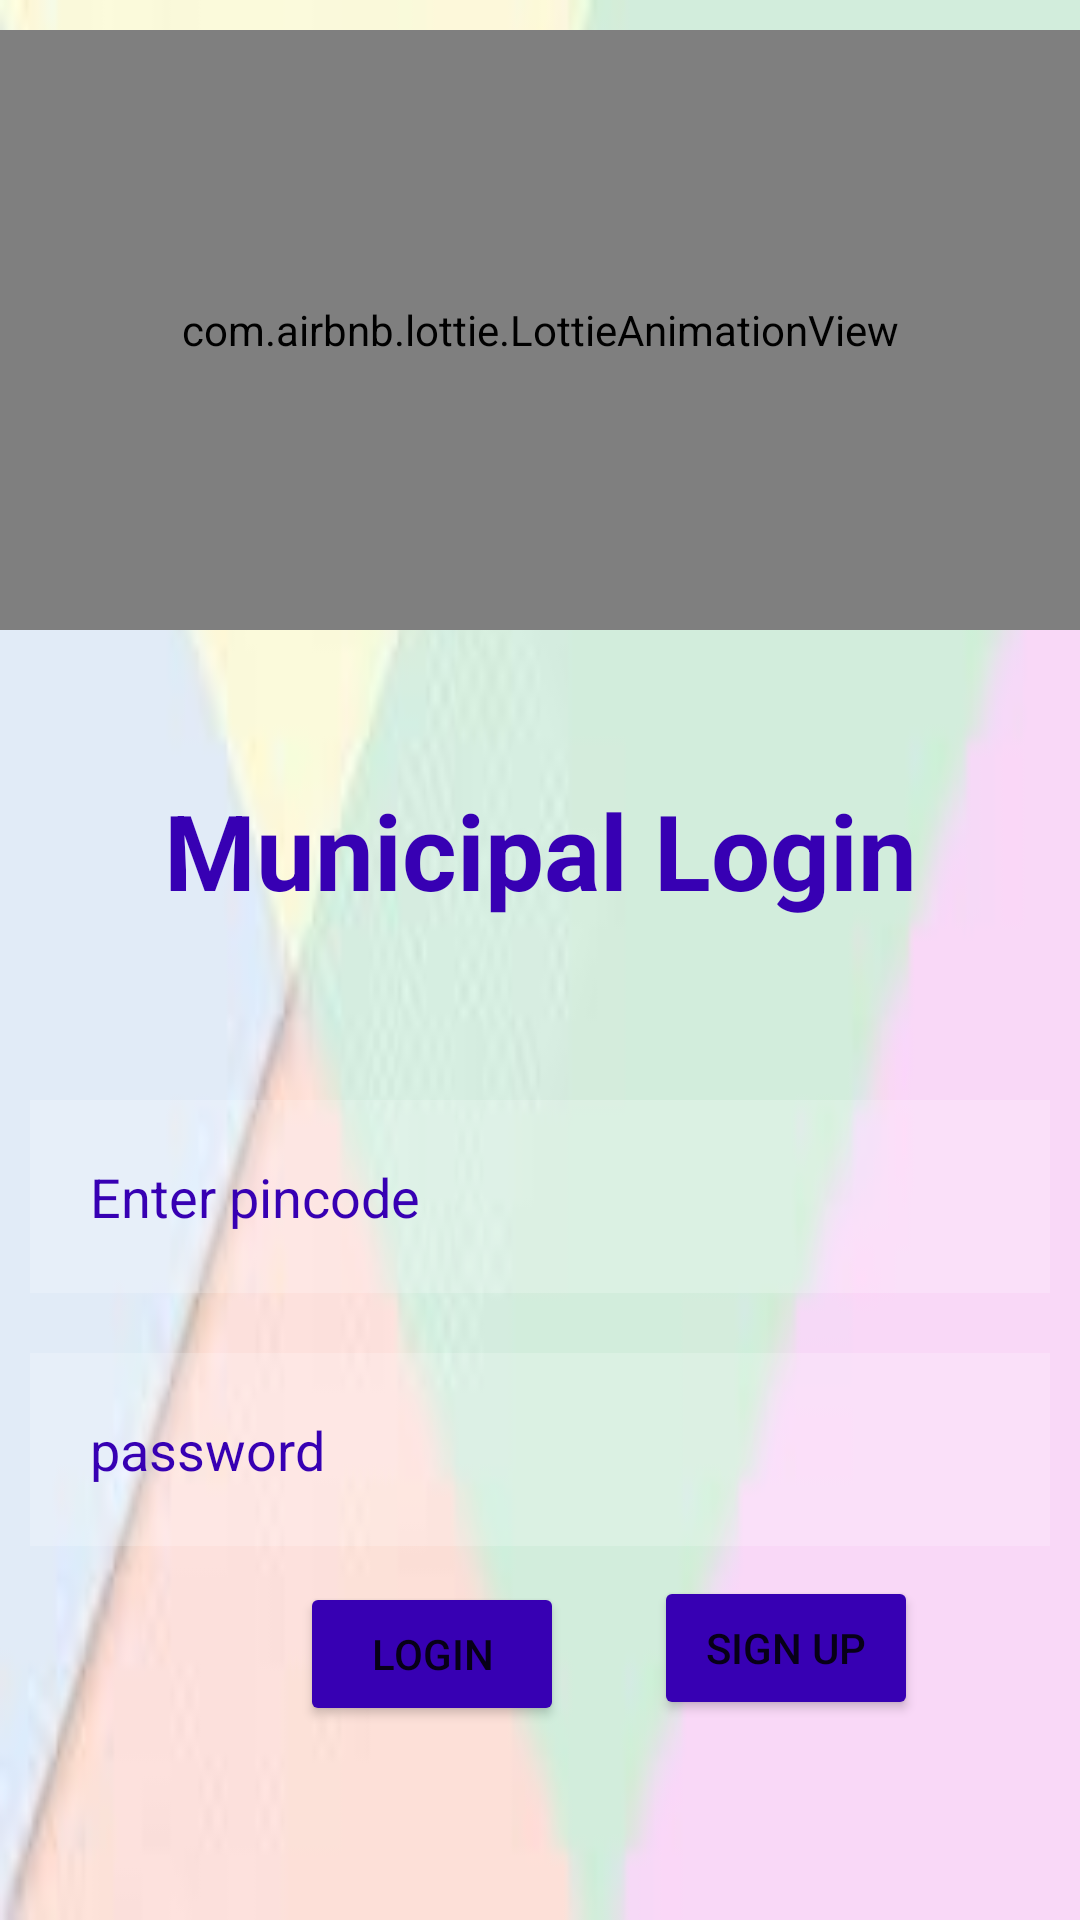

Layout XML and referenced resources for this Android screen:
<!-- AndroidManifest.xml: application theme Theme.KhaddaMuktaBharat -->
<!-- res/layout/activity_municipal_first_page.xml -->
<?xml version="1.0" encoding="utf-8"?>
<RelativeLayout android:layout_width="fill_parent"
    android:layout_height="fill_parent"
    xmlns:android="http://schemas.android.com/apk/res/android"
   android:background="@drawable/backgroung"
    xmlns:app="http://schemas.android.com/apk/res-auto"
    android:orientation="vertical">
    <com.airbnb.lottie.LottieAnimationView
        android:layout_marginTop="10dp"
        android:layout_width="500dp"
        android:layout_marginLeft="0dp"
        android:layout_height="200dp"
        app:lottie_autoPlay="true"
        android:id="@+id/l1"
        app:lottie_cacheComposition="true"
        app:lottie_loop="true"
        app:lottie_rawRes="@raw/m"
        app:lottie_speed="1"

        >  </com.airbnb.lottie.LottieAnimationView>
    <TextView
        android:layout_below="@+id/l1"
        android:layout_width="match_parent"
        android:layout_height="wrap_content"
        android:layout_marginTop="-300dp"
        android:id="@+id/login"
        android:text="Municipal Login"
        android:textColor="@color/colorPrimaryDark"
        android:textStyle="bold"
        android:textSize="35sp"
        android:layout_margin="50dp"
        android:gravity="center"
        />

    <EditText
        android:id="@+id/username1"
        android:layout_width="match_parent"
        android:layout_height="wrap_content"
        android:layout_below="@+id/login"
        android:layout_marginStart="10dp"
        android:layout_marginTop="10dp"
        android:layout_marginEnd="10dp"
        android:layout_marginBottom="10dp"
        android:background="#30ffffff"
        android:drawableLeft="@drawable/ic_person_outline_black_24dp"
        android:drawablePadding="20dp"
        android:hint="Enter pincode"
        android:inputType="number"
        android:padding="20dp"
        android:textColor="@color/colorPrimaryDark"
        android:textColorHint="@color/colorPrimaryDark" />

    <EditText
        android:id="@+id/password1"
        android:layout_width="match_parent"
        android:layout_height="wrap_content"
        android:layout_below="@+id/username1"
        android:layout_marginStart="10dp"
        android:layout_marginTop="10dp"
        android:layout_marginEnd="10dp"
        android:layout_marginBottom="10dp"
        android:background="#30ffffff"
        android:drawableLeft="@drawable/ic_info_outline_black_24dp"
        android:drawablePadding="20dp"
        android:hint="password"
        android:inputType="textPassword"
        android:padding="20dp"
        android:textColor="@color/colorPrimaryDark"
        android:textColorHint="@color/colorPrimaryDark" />

    <Button
        android:id="@+id/loginbtn1"
        android:layout_width="wrap_content"
        android:layout_height="wrap_content"
        android:layout_below="@id/password1"
        android:layout_marginTop="2dp"
        android:layout_marginLeft="100dp"
        android:backgroundTint="@color/colorPrimaryDark"
        android:text="Login" />

    <Button
        android:id="@+id/signupbtn"
        android:layout_width="wrap_content"
        android:layout_height="wrap_content"
        android:layout_below="@+id/password1"
        android:layout_toRightOf="@id/loginbtn1"
        android:layout_marginLeft="30dp"
        android:backgroundTint="@color/colorPrimaryDark"
        android:text="Sign up"
        />

</RelativeLayout>
<!-- resources referenced by this layout -->
<resources>
  <!-- drawable backgroung: jpeg bitmap (drawable, 1476 bytes) -->
  <style name="Theme.KhaddaMuktaBharat" parent="Theme.MaterialComponents.DayNight.DarkActionBar">
          
          <item name="colorPrimary">@color/purple_500</item>
          <item name="colorPrimaryVariant">@color/purple_700</item>
          <item name="colorOnPrimary">@color/white</item>
          
          <item name="colorSecondary">@color/teal_200</item>
          <item name="colorSecondaryVariant">@color/teal_700</item>
          <item name="colorOnSecondary">@color/black</item>
          
          <item name="android:statusBarColor">?attr/colorPrimaryVariant</item>
          
      </style>
  <!-- not gathered from this repository: default colours our renderer supplied (Android Studio template values) -->
  <color name="purple_500">#FF6200EE</color>
  <color name="purple_700">#FF3700B3</color>
  <color name="teal_200">#FF03DAC5</color>
  <color name="teal_700">#FF018786</color>
  <color name="black">#FF000000</color>
  <color name="white">#FFFFFFFF</color>
  <color name="colorPrimaryDark">#FF3700B3</color>
</resources>
